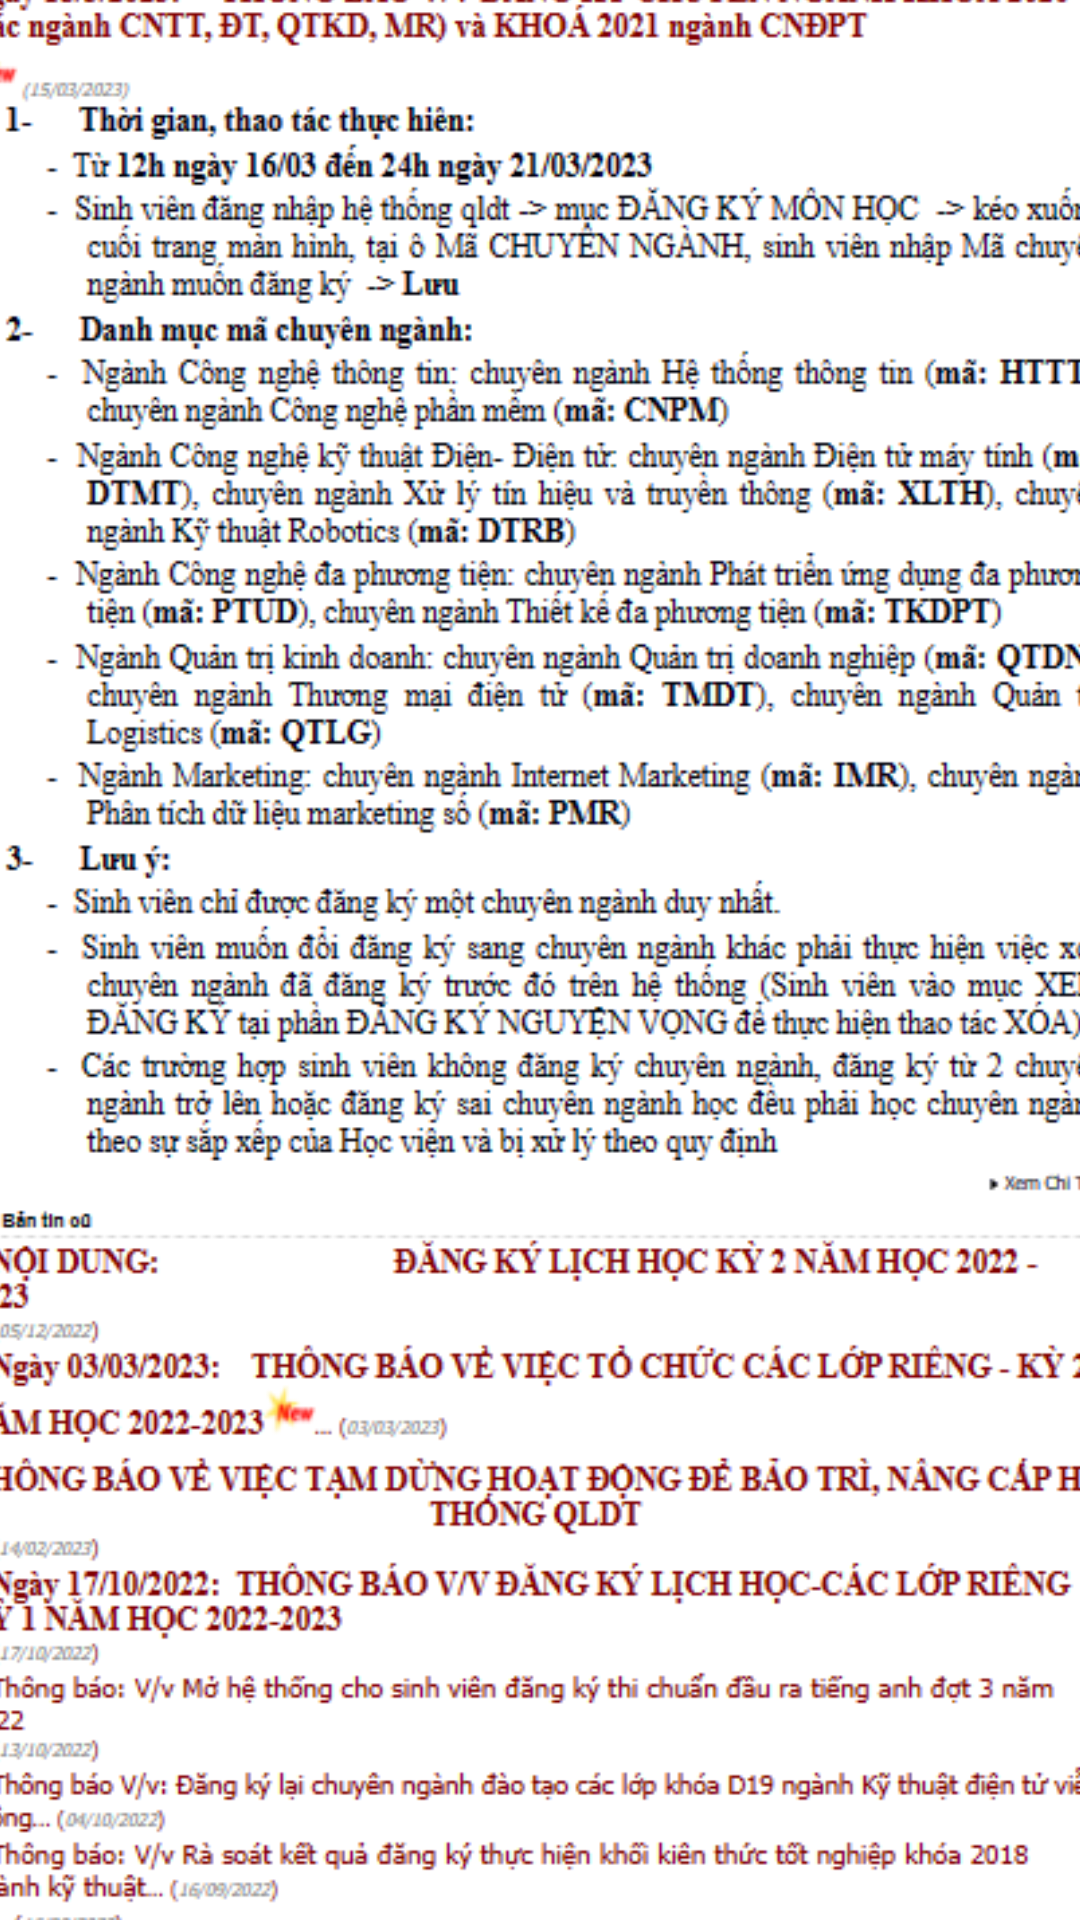

The Android layout XML behind this screen, and the referenced resources:
<!-- AndroidManifest.xml: application theme Theme.PTIT -->
<!-- res/layout/fragment_home.xml -->
<?xml version="1.0" encoding="utf-8"?>
<androidx.constraintlayout.widget.ConstraintLayout xmlns:android="http://schemas.android.com/apk/res/android"
    xmlns:app="http://schemas.android.com/apk/res-auto"
    xmlns:tools="http://schemas.android.com/tools"
    android:layout_width="match_parent"
    android:layout_height="match_parent"
    tools:context=".ui.home.HomeFragment">

    <ImageView
        android:id="@+id/imageView3"
        android:layout_width="412dp"
        android:layout_height="729dp"
        android:src="@drawable/home"
        app:layout_constraintBottom_toBottomOf="parent"
        app:layout_constraintEnd_toEndOf="parent"
        app:layout_constraintStart_toStartOf="parent"
        app:layout_constraintTop_toTopOf="parent"
        app:layout_constraintVertical_bias="0.409" />
</androidx.constraintlayout.widget.ConstraintLayout>
<!-- resources referenced by this layout -->
<resources>
  <!-- drawable home: png bitmap (drawable, 74917 bytes) -->
  <style name="Theme.PTIT" parent="Theme.MaterialComponents.DayNight.DarkActionBar">
          
          <item name="colorPrimary">@color/purple_500</item>
          <item name="colorPrimaryVariant">@color/purple_700</item>
          <item name="colorOnPrimary">@color/white</item>
          
          <item name="colorSecondary">@color/teal_200</item>
          <item name="colorSecondaryVariant">@color/teal_700</item>
          <item name="colorOnSecondary">@color/black</item>
          
          <item name="android:statusBarColor">?attr/colorPrimaryVariant</item>
          
      </style>
  <!-- not gathered from this repository: default colours our renderer supplied (Android Studio template values) -->
  <color name="purple_500">#FF6200EE</color>
  <color name="purple_700">#FF3700B3</color>
  <color name="teal_200">#FF03DAC5</color>
  <color name="teal_700">#FF018786</color>
  <color name="black">#FF000000</color>
  <color name="white">#FFFFFFFF</color>
</resources>
